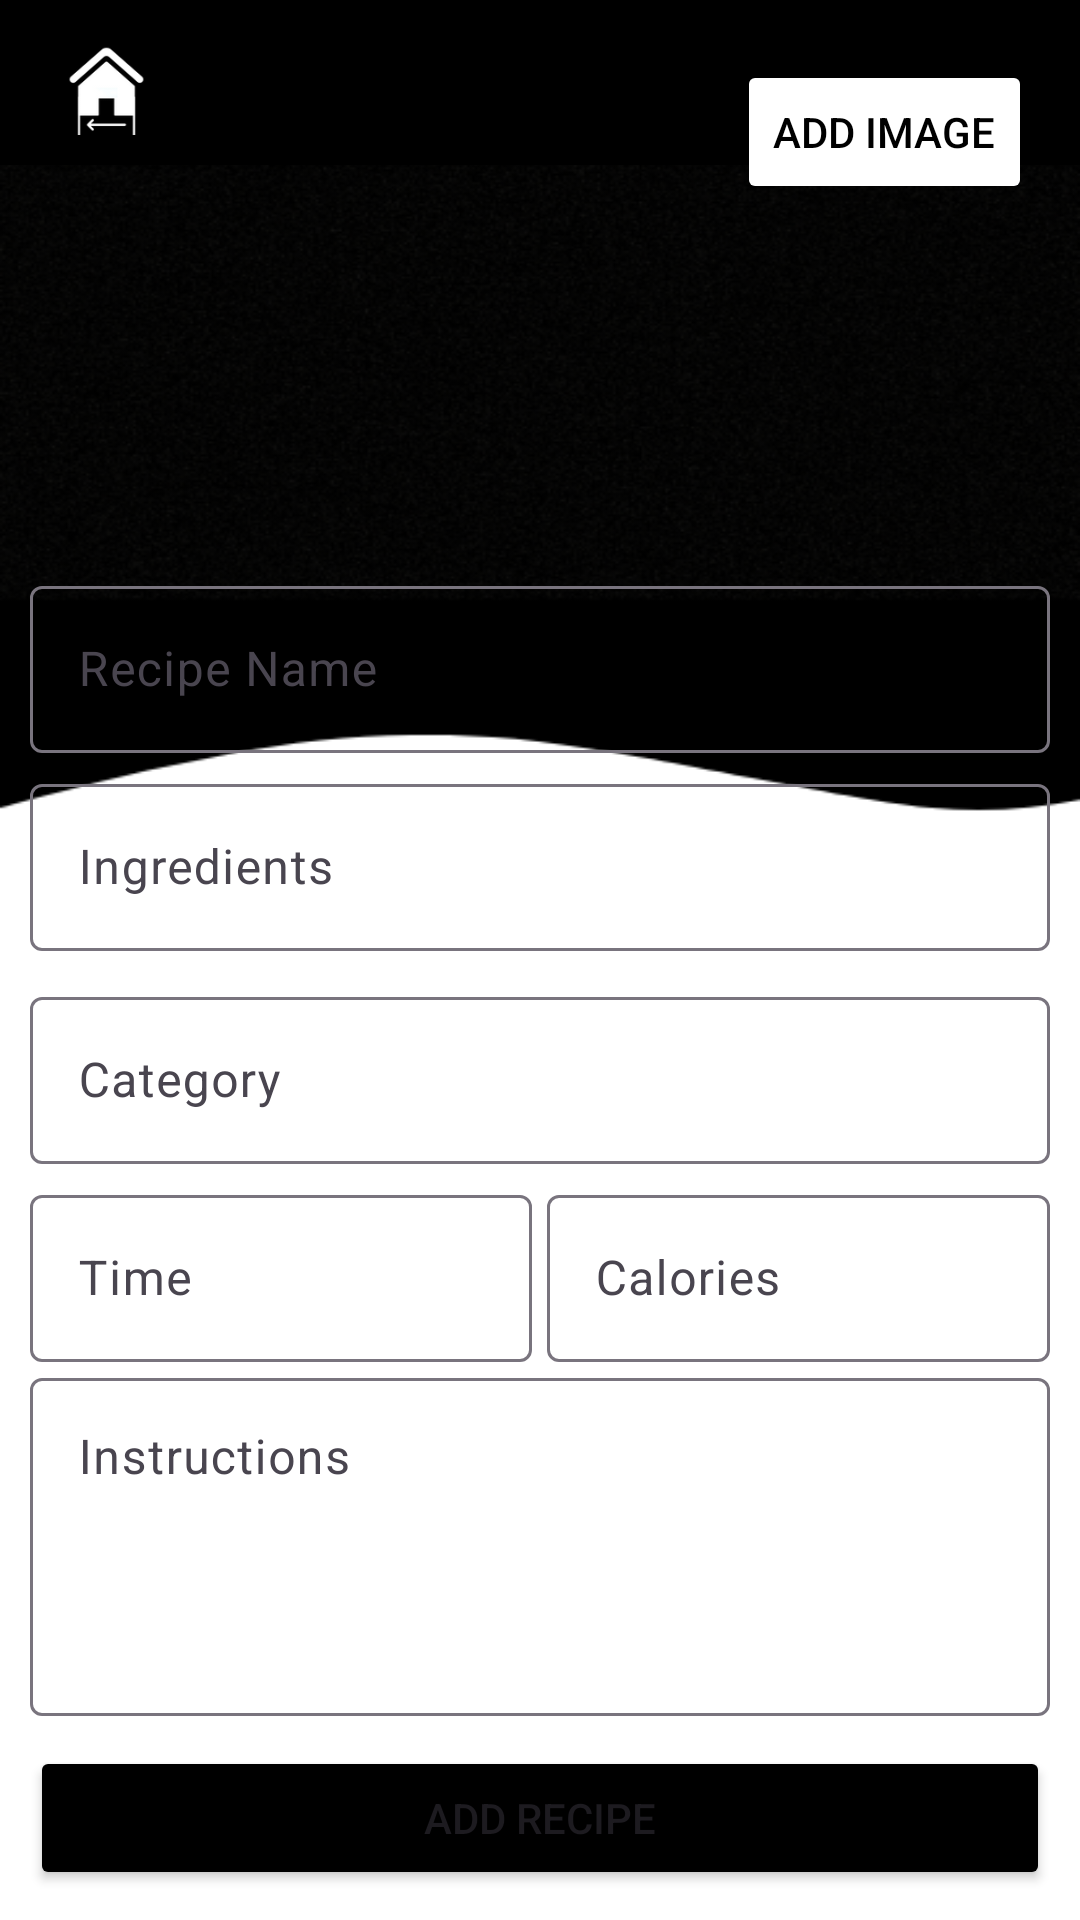

This screen was rendered from an Android layout file. Write that file and the resources it references.
<!-- AndroidManifest.xml: application theme Theme.TasteTeaser -->
<!-- res/layout/add_recipe_main.xml -->
<?xml version="1.0" encoding="utf-8"?>
<androidx.constraintlayout.widget.ConstraintLayout xmlns:android="http://schemas.android.com/apk/res/android"
    xmlns:app="http://schemas.android.com/apk/res-auto"
    xmlns:tools="http://schemas.android.com/tools"
    android:layout_width="match_parent"
    android:layout_height="match_parent"
    android:background="@drawable/addrecipebg">

    <LinearLayout
        android:id="@+id/up_bar"
        android:layout_width="match_parent"
        android:layout_height="55dp"
        android:background="@color/black"
        android:orientation="horizontal"
        app:layout_constraintTop_toTopOf="parent">

        <ImageView
            android:id="@+id/backBtn"
            android:layout_width="71dp"
            android:layout_height="30dp"
            android:layout_marginTop="15dp"
            android:layout_marginBottom="4dp"
            android:layout_weight="0"
            android:baselineAligned="false"
            android:clickable="true"
            android:focusable="true"
            android:src="@drawable/ic_backhome" />

        <ImageView
            android:id="@+id/ttLogo"
            android:layout_width="wrap_content"
            android:layout_height="50dp"
            android:layout_marginTop="5dp"
            android:layout_marginRight="70dp"
            android:layout_marginBottom="4dp"
            android:layout_weight="1"
            android:baselineAligned="false"
            android:src="@drawable/taste_teaser_logo_letter_png_white_big" />
    </LinearLayout>


    <androidx.constraintlayout.widget.ConstraintLayout
        android:id="@+id/recipe_image_const"
        android:layout_width="0dp"
        android:layout_height="0dp"
        android:layout_margin="10dp"
        app:layout_constraintBottom_toTopOf="@id/inputs"
        app:layout_constraintEnd_toStartOf="@id/add_recipe_image_btn"
        app:layout_constraintStart_toStartOf="parent"
        app:layout_constraintTop_toBottomOf="@id/up_bar">

        <ImageView
            android:id="@+id/recipe_image"
            android:layout_width="match_parent"
            android:layout_height="match_parent"
            android:padding="10dp"
            android:scaleType="fitCenter"
            android:src="@drawable/default_image" />


    </androidx.constraintlayout.widget.ConstraintLayout>

    <Button
        android:id="@+id/add_recipe_image_btn"
        android:layout_width="wrap_content"
        android:layout_height="wrap_content"
        android:layout_marginEnd="16dp"
        android:layout_marginBottom="112dp"
        android:backgroundTint="#FFFFFF"
        android:text="Add Image"
        android:textColor="@color/black"
        app:cornerRadius="8dp"
        app:layout_constraintBottom_toBottomOf="@id/recipe_image_const"
        app:layout_constraintEnd_toEndOf="parent" />

    <LinearLayout
        android:id="@+id/inputs"
        android:layout_width="match_parent"
        android:layout_height="wrap_content"
        android:layout_marginHorizontal="10dp"
        android:layout_marginBottom="10dp"
        android:orientation="vertical"
        app:layout_constraintBottom_toTopOf="@id/add_recipe_btn">

        <com.google.android.material.textfield.TextInputLayout
            android:id="@+id/recipe_name"
            android:layout_width="match_parent"
            android:layout_height="wrap_content">

            <com.google.android.material.textfield.TextInputEditText
                android:id="@+id/recipe_name_input"
                android:layout_width="match_parent"
                android:layout_height="wrap_content"
                android:hint="Recipe Name" />
        </com.google.android.material.textfield.TextInputLayout>

        <com.google.android.material.textfield.TextInputLayout
            android:id="@+id/recipe_ingredients"
            android:layout_width="match_parent"
            android:layout_height="wrap_content"
            android:layout_marginVertical="5dp">

            <com.google.android.material.textfield.TextInputEditText
                android:id="@+id/recipe_ingredients_input"
                android:layout_width="match_parent"
                android:layout_height="wrap_content"
                android:hint="Ingredients" />

        </com.google.android.material.textfield.TextInputLayout>

        <com.google.android.material.textfield.TextInputLayout
            android:id="@+id/recipe_categories"
            android:layout_width="match_parent"
            android:layout_height="wrap_content"
            android:layout_marginVertical="5dp">

            <com.google.android.material.textfield.TextInputEditText
                android:id="@+id/recipe_categories_input"
                android:layout_width="match_parent"
                android:layout_height="wrap_content"
                android:hint="Category" />

        </com.google.android.material.textfield.TextInputLayout>


        <LinearLayout
            android:layout_width="match_parent"
            android:layout_height="wrap_content"
            android:orientation="horizontal">

            <com.google.android.material.textfield.TextInputLayout
                android:id="@+id/time"
                android:layout_width="0dp"
                android:layout_height="wrap_content"
                android:layout_marginRight="5dp"
                android:layout_weight="1">

                <com.google.android.material.textfield.TextInputEditText
                    android:id="@+id/time_input"
                    android:layout_width="match_parent"
                    android:layout_height="wrap_content"
                    android:hint="Time" />
            </com.google.android.material.textfield.TextInputLayout>

            <com.google.android.material.textfield.TextInputLayout
                android:id="@+id/calories"
                android:layout_width="0dp"
                android:layout_height="wrap_content"
                android:layout_weight="1">

                <com.google.android.material.textfield.TextInputEditText
                    android:id="@+id/calories_input"
                    android:layout_width="match_parent"
                    android:layout_height="wrap_content"
                    android:hint="Calories" />
            </com.google.android.material.textfield.TextInputLayout>

        </LinearLayout>

        <com.google.android.material.textfield.TextInputLayout
            android:id="@+id/recipe_instructions"
            android:layout_width="match_parent"
            android:layout_height="match_parent">

            <com.google.android.material.textfield.TextInputEditText
                android:id="@+id/recipe_instructions_input"
                android:layout_width="match_parent"
                android:layout_height="wrap_content"
                android:gravity="top"
                android:hint="Instructions"
                android:minLines="4" />
        </com.google.android.material.textfield.TextInputLayout>


    </LinearLayout>

    <Button
        android:id="@+id/add_recipe_btn"
        android:layout_width="match_parent"
        android:layout_height="wrap_content"
        android:layout_margin="10dp"
        android:backgroundTint="@color/black"
        android:text="Add Recipe"
        app:cornerRadius="12dp"
        app:layout_constraintBottom_toBottomOf="parent" />

</androidx.constraintlayout.widget.ConstraintLayout>
<!-- resources referenced by this layout -->
<resources>
  <color name="black">#FF000000</color>
  <!-- drawable addrecipebg: png bitmap (drawable, 132790 bytes) -->
  <!-- drawable ic_backhome: png bitmap (drawable, 4716 bytes) -->
  <style name="Theme.TasteTeaser" parent="Base.Theme.TasteTeaser" />
  <style name="Base.Theme.TasteTeaser" parent="Theme.Material3.DayNight.NoActionBar">
  
  
          
          
      </style>
</resources>
